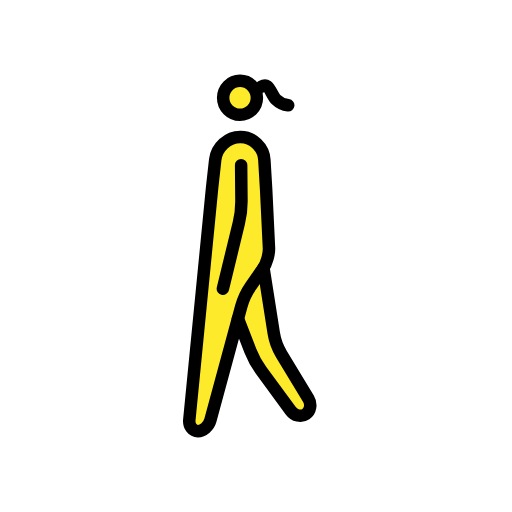
t = 0.00 s
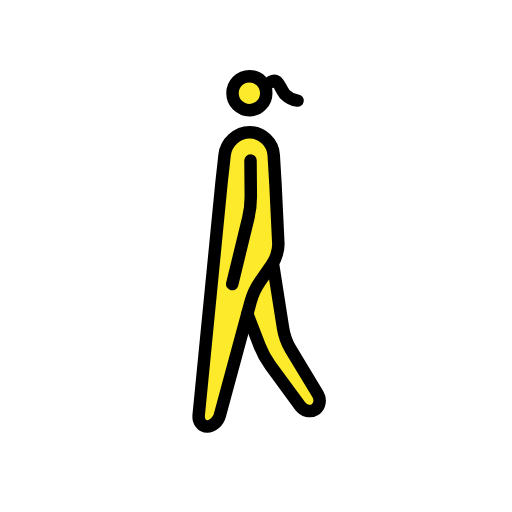
t = 0.23 s
t = 0.38 s: frame unchanged from t = 0.23 s, image omitted
t = 0.60 s: frame unchanged from t = 0.00 s, image omitted
t = 0.83 s: frame unchanged from t = 0.23 s, image omitted
t = 0.98 s: frame unchanged from t = 0.23 s, image omitted

The animated SVG that drew these frames (rendered in a browser with its animation timeline set to each time). Animation: 1 SMIL element (animateTransform=1); one cycle of 1.20 s, repeats indefinitely.

<?xml version='1.0' encoding='utf-8'?>
<svg xmlns="http://www.w3.org/2000/svg" id="emoji" viewBox="-5 -5 82 82" width="200" height="200" role="img">
  <title>OpenMoji: woman walking</title><g><g id="color" />
  <g id="skin">
    <circle cx="34.37" cy="10.73" r="3" fill="#fcea2b" />
    <path fill="#fcea2b" d="m31.19 19.48-4.872 42.77 1.689 2.021 2.016-2.205 3.646-15.09 8.79 14.17 3.414-0.8954-6.826-14.91-0.7835-26.22-5.001-2.252z" />
  </g>
  <g id="line">
    <ellipse cx="34.44" cy="10.67" rx="2.702" ry="2.719" fill="none" stroke="#000" stroke-miterlimit="10" stroke-width="2" />
    <path fill="none" stroke="#000" stroke-linecap="round" stroke-linejoin="round" stroke-miterlimit="10" stroke-width="2" d="m26.32 62.25c-0.09673 0.992 0.5172 1.804 1.365 1.804 0.8479 0 1.756-0.7868 2.016-1.749l4.941-18.23c0.2604-0.9619 0.9394-2.417 1.508-3.233l1.981-2.845c0.5682-0.8159 0.9939-2.299 0.9464-3.295l-0.4498-9.289-0.2873-4.827c-0.1187-1.99-1.837-3.656-3.819-3.656h-0.04666c-1.982 0-3.783 1.659-4.005 3.64l-0.4987 4.506z" />
    <path fill="none" stroke="#000" stroke-linecap="round" stroke-linejoin="round" stroke-miterlimit="10" stroke-width="2" d="m38.2 37.9 1.64 10.44c0.1539 0.985 0.7019 2.488 1.216 3.339l4.345 7.196c0.5137 0.8514 0.3272 1.957-0.416 2.455s-1.832 0.2505-2.421-0.5522l-4.745-6.466c-0.5884-0.8027-1.364-2.219-1.724-3.147l-1.984-5.123" />
    <path fill="none" stroke="#000" stroke-linecap="round" stroke-linejoin="round" stroke-miterlimit="10" stroke-width="2" d="m34.62 21.46 0.04927 5.664c0.0087 0.9969-0.1768 2.604-0.4117 3.573l-2.562 10.55" />
    <path fill="none" stroke="#000" stroke-linecap="round" stroke-linejoin="round" stroke-width="2" d="m37.86 8.885s0.5706-0.3283 0.9522-0.0639c0.4492 0.31 0.8462 1.582 1.39 2.1a3.363 3.363 0 0 0 1.958 0.94" />
  </g>
<animateTransform attributeName="transform" type="translate" values="-1 0;1 -1;-1 0;1 -1;-1 0" dur="1.2s" repeatCount="indefinite" /></g></svg>
